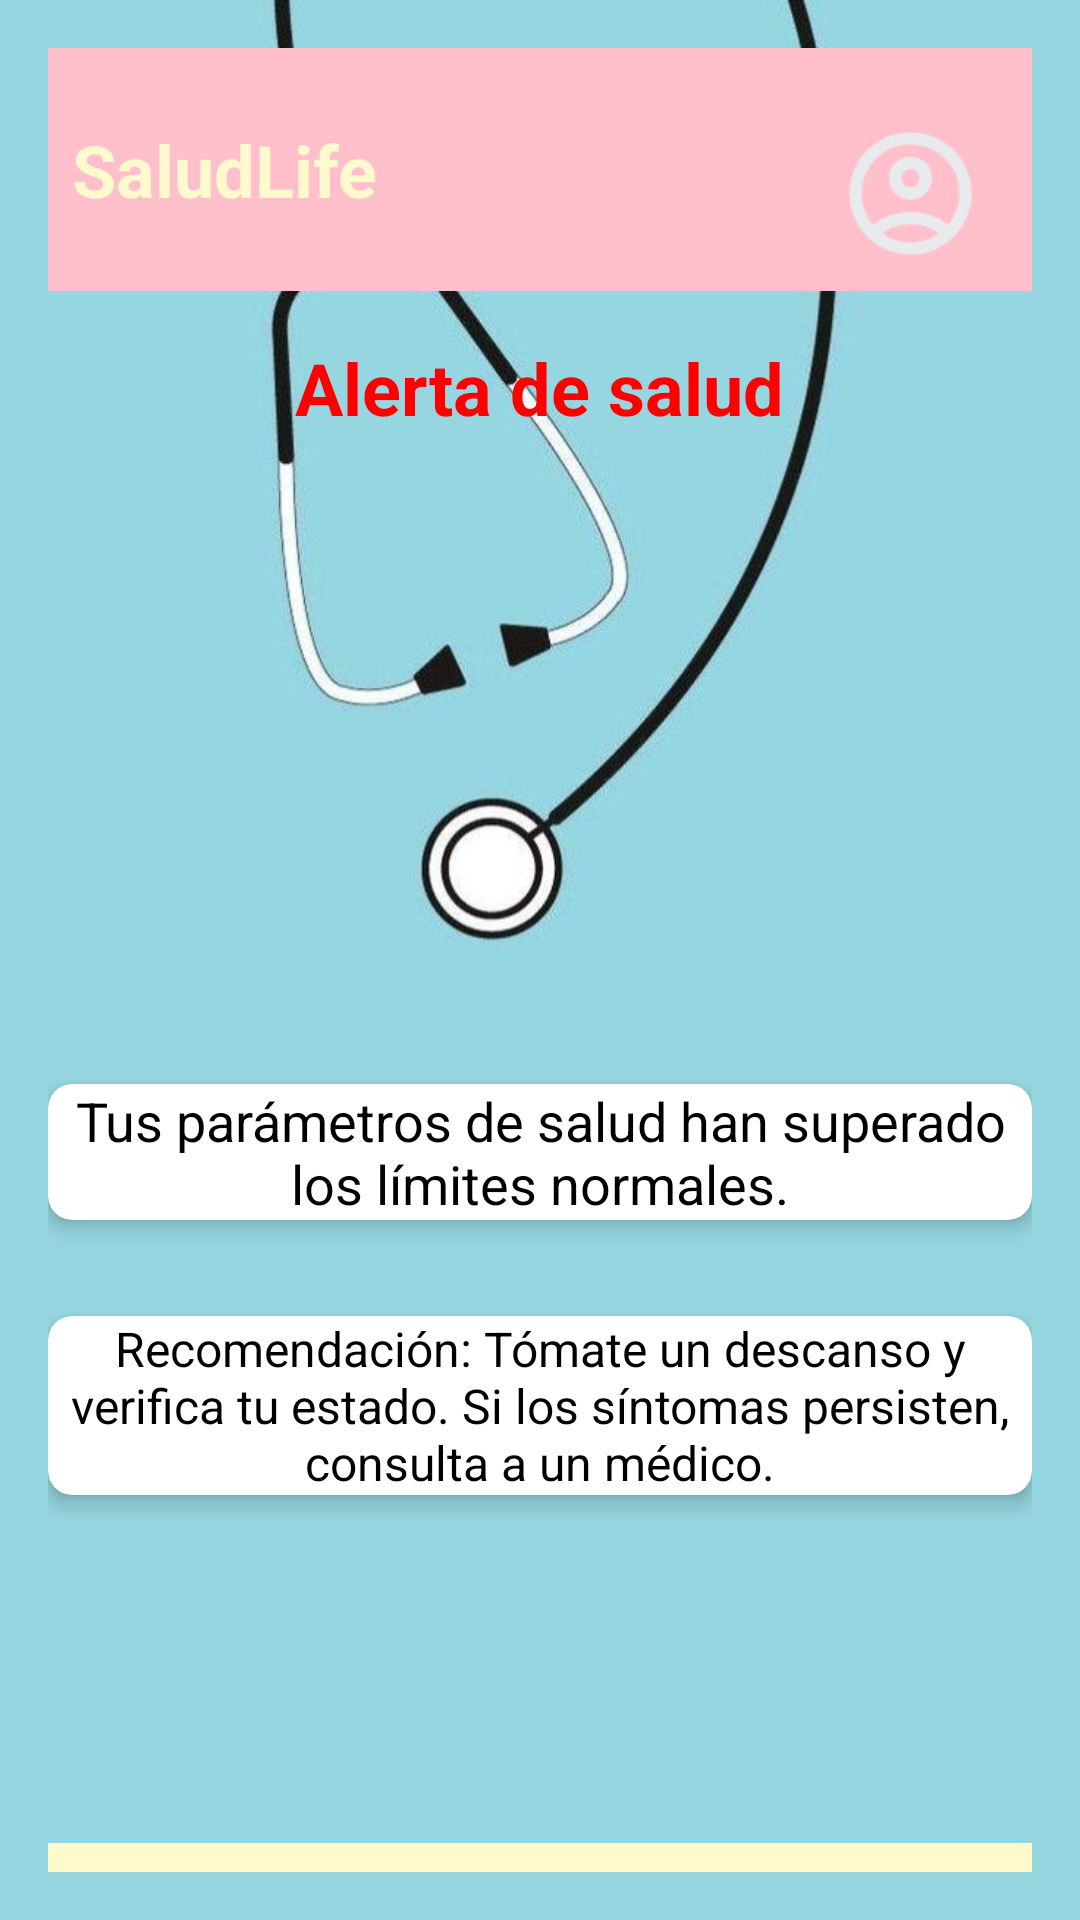

Write the Android layout XML for this screen, with the resource values it uses.
<!-- AndroidManifest.xml: application theme Theme.Prueba2JavierNicolas -->
<!-- res/layout/segundavista.xml -->
<?xml version="1.0" encoding="utf-8"?>
<LinearLayout
    xmlns:android="http://schemas.android.com/apk/res/android"
    xmlns:app="http://schemas.android.com/apk/res-auto"
    android:layout_width="match_parent"
    android:layout_height="match_parent"
    android:orientation="vertical"
    android:padding="16dp"
    android:background="@drawable/medicina">

    
    <LinearLayout
        android:layout_width="match_parent"
        android:layout_height="wrap_content"
        android:orientation="horizontal"
        android:gravity="center_vertical"
        android:background="@color/rosa_pastel"
        android:padding="8dp">

        
        <TextView
            android:layout_width="0dp"
            android:layout_height="wrap_content"
            android:layout_weight="1"
            android:text="@string/saludlife"
            android:textColor="@color/amarillo_suave"
            android:textSize="24sp"
            android:textStyle="bold" />

        
        <ImageView
            android:id="@+id/tvLogo"
            android:layout_width="49dp"
            android:layout_height="57dp"
            android:layout_marginTop="8dp"
            android:layout_marginEnd="8dp"
            android:src="@drawable/user"
            app:layout_constraintEnd_toEndOf="parent"
            app:layout_constraintTop_toTopOf="parent" />
    </LinearLayout>

    
    <TextView
        android:layout_width="wrap_content"
        android:layout_height="wrap_content"
        android:layout_gravity="center"
        android:paddingTop="16dp"
        android:text="Alerta de salud"
        android:textColor="@color/rojo"
        android:textStyle="bold"
        android:textSize="24sp" />

    
    <ImageView
        android:layout_width="200dp"
        android:layout_height="200dp"
        android:src="@drawable/warning"
        android:layout_gravity="center_horizontal"
        android:paddingTop="32dp"/>

    
    <androidx.cardview.widget.CardView
        android:layout_width="match_parent"
        android:layout_height="wrap_content"
        android:layout_marginTop="16dp"
        android:layout_marginBottom="16dp"
        app:cardCornerRadius="8dp"
        app:cardElevation="4dp"
        android:padding="16dp"
        android:background="@color/durazno">

        
        <TextView
            android:layout_width="wrap_content"
            android:layout_height="wrap_content"
            android:text="Tus parámetros de salud han superado los límites normales."
            android:textSize="18sp"
            android:textColor="@color/negro"
            android:gravity="center"/>
    </androidx.cardview.widget.CardView>

    
    <androidx.cardview.widget.CardView
        android:layout_width="match_parent"
        android:layout_height="wrap_content"
        android:layout_marginTop="16dp"
        android:layout_marginBottom="16dp"
        app:cardCornerRadius="8dp"
        app:cardElevation="4dp"
        android:padding="16dp"
        android:background="@color/durazno">

        
        <TextView
            android:layout_width="wrap_content"
            android:layout_height="wrap_content"
            android:text="Recomendación: Tómate un descanso y verifica tu estado. Si los síntomas persisten, consulta a un médico."
            android:textSize="16sp"
            android:textColor="@color/negro"
            android:gravity="center"/>
    </androidx.cardview.widget.CardView>

    
    <LinearLayout
        android:layout_width="match_parent"
        android:layout_height="80dp"
        android:layout_marginTop="100dp"
        android:background="@color/amarillo_suave"
        android:gravity="center"
        android:orientation="horizontal"
        android:weightSum="3">

        
        <ImageView
            android:layout_width="0dp"
            android:layout_height="48dp"
            android:layout_marginTop="1dp"
            android:layout_weight="1"
            android:contentDescription="Guide Icon"
            android:src="@drawable/guide" />

        
        <ImageView
            android:layout_width="0dp"
            android:layout_height="48dp"
            android:layout_marginTop="1dp"
            android:layout_weight="1"
            android:contentDescription="Home Icon"
            android:src="@drawable/home" />

        
        <ImageView
            android:layout_width="0dp"
            android:layout_height="48dp"
            android:layout_marginTop="1dp"
            android:layout_weight="1"
            android:contentDescription="Stats Icon"
            android:src="@drawable/stats" />
    </LinearLayout>
</LinearLayout>
<!-- resources referenced by this layout -->
<resources>
  <color name="amarillo_suave">#FFFACD</color>
  <color name="durazno">#FFDAB9</color>
  <color name="negro">#000000</color>
  <color name="rojo">#ff0000</color>
  <color name="rosa_pastel">#FFC0CB</color>
  <!-- drawable guide: png bitmap (drawable, 1034 bytes) -->
  <!-- drawable home: png bitmap (drawable, 932 bytes) -->
  <!-- drawable medicina: jpg bitmap (drawable, 23797 bytes) -->
  <!-- drawable stats: png bitmap (drawable, 1290 bytes) -->
  <!-- drawable user: png bitmap (drawable, 2304 bytes) -->
  <string name="saludlife">SaludLife</string>
  <style name="Theme.Prueba2JavierNicolas" parent="Base.Theme.Prueba2JavierNicolas" />
  <style name="Base.Theme.Prueba2JavierNicolas" parent="Theme.Material3.DayNight.NoActionBar">
          
          
      </style>
</resources>
